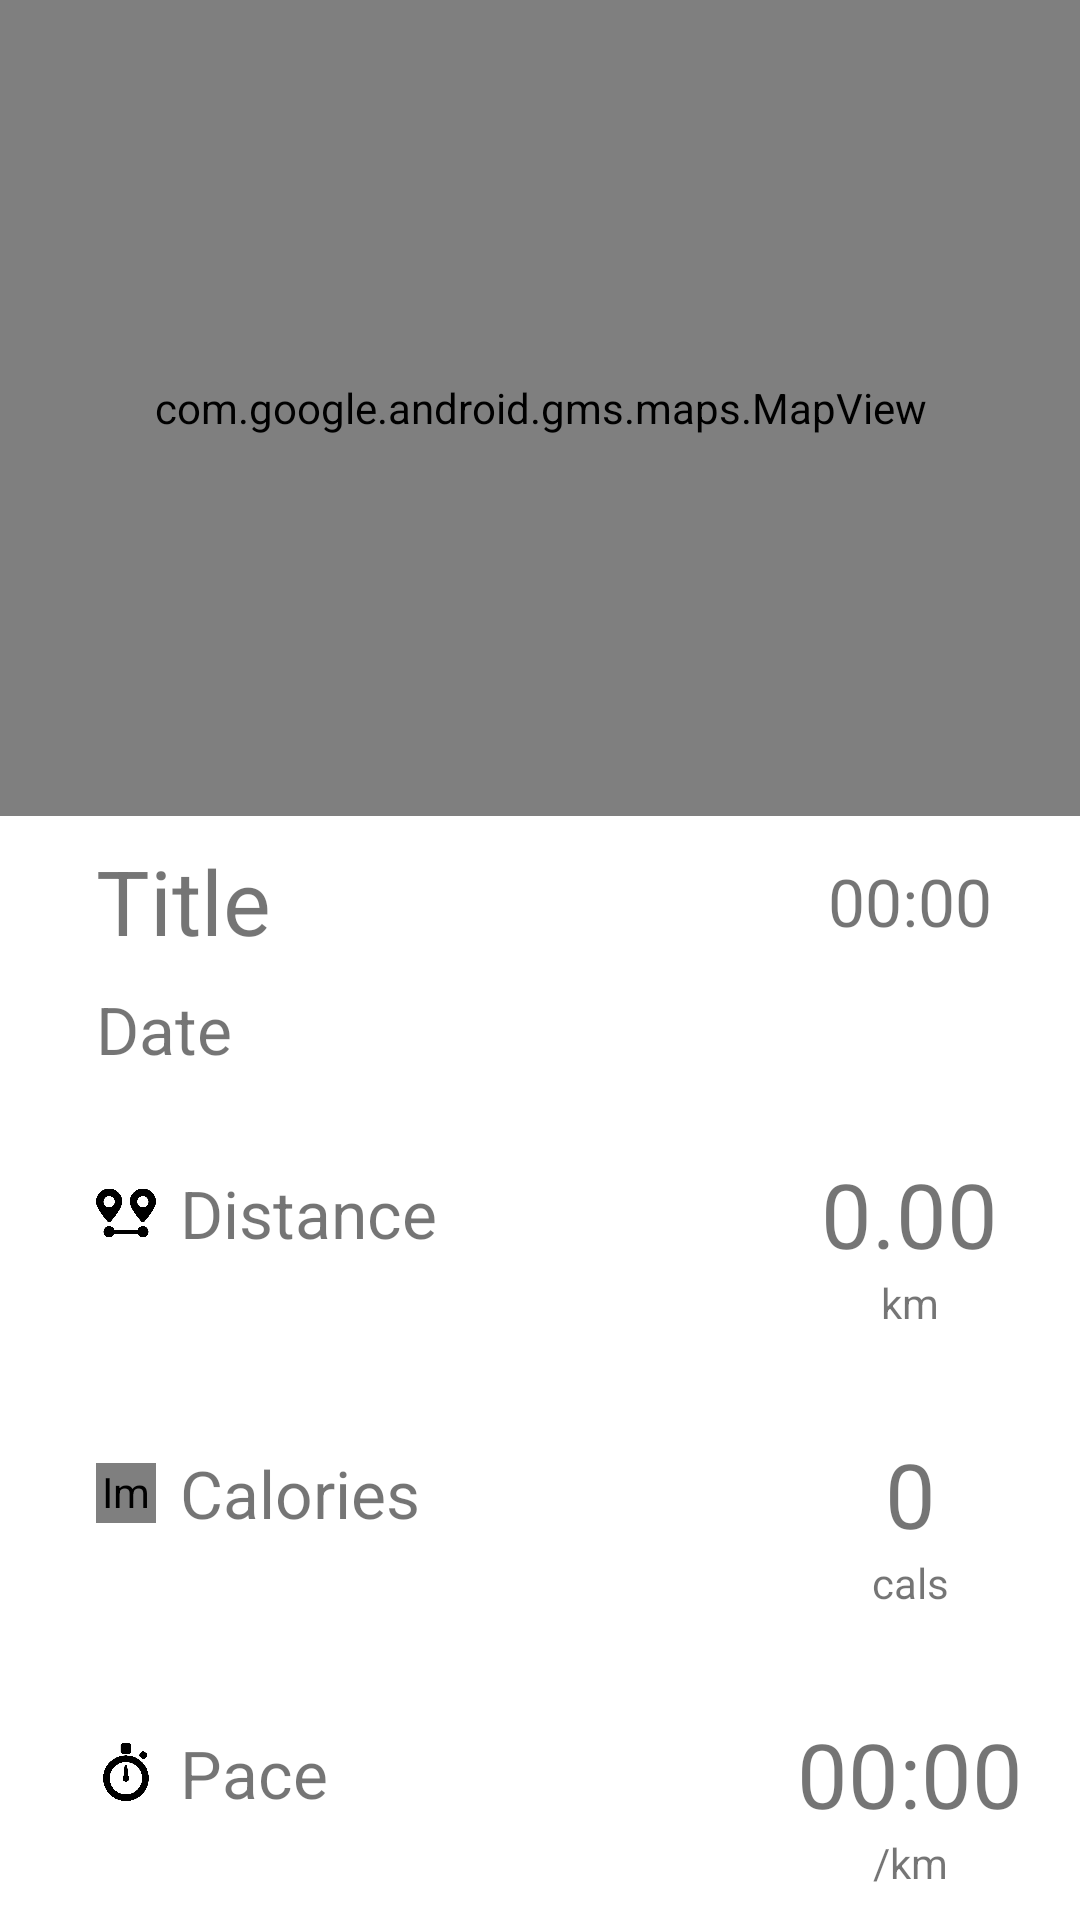

Reconstruct the res/layout file that produces this screen, plus the resources it refers to.
<!-- AndroidManifest.xml: application theme AppTheme -->
<!-- res/layout/fragment_session_summary.xml -->
<?xml version="1.0" encoding="utf-8"?>

<androidx.constraintlayout.widget.ConstraintLayout xmlns:android="http://schemas.android.com/apk/res/android"
    xmlns:app="http://schemas.android.com/apk/res-auto"
    xmlns:tools="http://schemas.android.com/tools"
    android:id="@+id/mainLayout"
    android:layout_width="match_parent"
    android:layout_height="match_parent"
    tools:context=".session.SessionSummaryFragment">


    <ImageView
        android:id="@+id/speedImageView"
        android:layout_width="@dimen/small_imageview_size"
        android:layout_height="@dimen/small_imageview_size"
        android:layout_marginStart="32dp"
        android:contentDescription="@string/calories_textview"
        app:layout_constraintBottom_toBottomOf="@+id/constSpeedText"
        app:layout_constraintStart_toStartOf="parent"
        app:layout_constraintTop_toTopOf="@+id/constSpeedText"
        app:srcCompat="@drawable/paceImage" />

    <ImageView
        android:id="@+id/stepsImageView"
        android:layout_width="@dimen/small_imageview_size"
        android:layout_height="@dimen/small_imageview_size"
        android:layout_marginStart="32dp"
        android:contentDescription="@string/calories_textview"
        android:visibility="invisible"
        app:layout_constraintBottom_toBottomOf="@+id/constStepsText"
        app:layout_constraintStart_toStartOf="parent"
        app:layout_constraintTop_toTopOf="@+id/constStepsText"
        app:srcCompat="@drawable/feetImage" />

    <ImageView
        android:id="@+id/distanceImageView"
        android:layout_width="@dimen/small_imageview_size"
        android:layout_height="@dimen/small_imageview_size"
        android:layout_marginStart="32dp"
        android:contentDescription="@string/distance_textview"
        app:layout_constraintBottom_toBottomOf="@+id/distanceConst"
        app:layout_constraintStart_toStartOf="parent"
        app:layout_constraintTop_toTopOf="@+id/distanceConst"
        app:srcCompat="@drawable/distanceImage" />

    <ImageView
        android:id="@+id/caloriesImageView"
        android:layout_width="@dimen/small_imageview_size"
        android:layout_height="@dimen/small_imageview_size"
        android:layout_marginStart="32dp"
        android:contentDescription="@string/calories_textview"
        app:layout_constraintBottom_toBottomOf="@+id/calConst"
        app:layout_constraintStart_toStartOf="parent"
        app:layout_constraintTop_toTopOf="@+id/calConst"
        app:srcCompat="@drawable/caloriesImage" />

    <TextView
        android:id="@+id/titleText"
        android:layout_width="wrap_content"
        android:layout_height="wrap_content"
        android:layout_marginStart="32dp"
        android:layout_marginTop="280dp"
        android:text="@string/title"
        android:textSize="@dimen/main_textview_size"
        app:layout_constraintStart_toStartOf="parent"
        app:layout_constraintTop_toTopOf="parent" />

    <TextView
        android:id="@+id/timeText"
        android:layout_width="wrap_content"
        android:layout_height="wrap_content"
        android:gravity="center"
        android:text="@string/_00_00"
        android:textSize="@dimen/medium_textview_size"
        app:layout_constraintBottom_toBottomOf="@+id/titleText"
        app:layout_constraintEnd_toEndOf="@+id/distanceText"
        app:layout_constraintStart_toStartOf="@+id/distanceText"
        app:layout_constraintTop_toTopOf="@+id/titleText" />

    <TextView
        android:id="@+id/dateText"
        android:layout_width="wrap_content"
        android:layout_height="wrap_content"
        android:layout_marginStart="32dp"
        android:layout_marginTop="8dp"
        android:text="@string/date"
        android:textSize="@dimen/medium_textview_size"
        app:layout_constraintStart_toStartOf="parent"
        app:layout_constraintTop_toBottomOf="@+id/titleText" />

    <TextView
        android:id="@+id/distanceConst"
        android:layout_width="wrap_content"
        android:layout_height="wrap_content"
        android:layout_marginStart="8dp"
        android:layout_marginTop="32dp"
        android:text="@string/distance_textview"
        android:textSize="@dimen/medium_textview_size"
        app:layout_constraintStart_toEndOf="@+id/distanceImageView"
        app:layout_constraintTop_toBottomOf="@+id/dateText" />

    <TextView
        android:id="@+id/distanceText"
        android:layout_width="wrap_content"
        android:layout_height="wrap_content"
        android:layout_marginStart="128dp"
        android:gravity="center"
        android:text="@string/_0_00"
        android:textSize="@dimen/main_textview_size"
        app:layout_constraintBottom_toBottomOf="@+id/distanceConst"
        app:layout_constraintStart_toEndOf="@+id/distanceConst"
        app:layout_constraintTop_toTopOf="@+id/distanceConst" />

    <TextView
        android:id="@+id/constkmDistText"
        android:layout_width="wrap_content"
        android:layout_height="wrap_content"
        android:gravity="center"
        android:text="@string/_km"
        app:layout_constraintEnd_toEndOf="@+id/distanceText"
        app:layout_constraintStart_toStartOf="@+id/distanceText"
        app:layout_constraintTop_toBottomOf="@+id/distanceText" />

    <TextView
        android:id="@+id/calConst"
        android:layout_width="wrap_content"
        android:layout_height="wrap_content"
        android:layout_marginStart="8dp"
        android:layout_marginTop="@dimen/large_text_constraint"
        android:text="@string/calories_textview"
        android:textSize="@dimen/medium_textview_size"
        app:layout_constraintStart_toEndOf="@+id/caloriesImageView"
        app:layout_constraintTop_toBottomOf="@+id/distanceConst" />

    <TextView
        android:id="@+id/calText"
        android:layout_width="wrap_content"
        android:layout_height="wrap_content"
        android:gravity="center"
        android:text="@string/_0"
        android:textSize="@dimen/main_textview_size"
        app:layout_constraintBottom_toBottomOf="@+id/calConst"
        app:layout_constraintEnd_toEndOf="@+id/speedText"
        app:layout_constraintStart_toStartOf="@+id/speedText"
        app:layout_constraintTop_toTopOf="@+id/calConst" />

    <TextView
        android:id="@+id/stepText"
        android:layout_width="wrap_content"
        android:layout_height="wrap_content"
        android:gravity="center"
        android:text="@string/_0"
        android:textSize="@dimen/main_textview_size"
        android:visibility="invisible"
        app:layout_constraintBottom_toBottomOf="@+id/constStepsText"
        app:layout_constraintEnd_toEndOf="@+id/speedText"
        app:layout_constraintStart_toStartOf="@+id/speedText"
        app:layout_constraintTop_toTopOf="@+id/constStepsText" />

    <TextView
        android:id="@+id/constCalsText"
        android:layout_width="wrap_content"
        android:layout_height="wrap_content"
        android:gravity="center"
        android:text="@string/cals"
        app:layout_constraintEnd_toEndOf="@+id/calText"
        app:layout_constraintStart_toStartOf="@+id/calText"
        app:layout_constraintTop_toBottomOf="@id/calText" />

    <TextView
        android:id="@+id/constSpeedText"
        android:layout_width="wrap_content"
        android:layout_height="wrap_content"
        android:layout_marginStart="8dp"
        android:layout_marginTop="@dimen/large_text_constraint"
        android:text="@string/pace"
        android:textSize="@dimen/medium_textview_size"
        app:layout_constraintStart_toEndOf="@+id/speedImageView"
        app:layout_constraintTop_toBottomOf="@+id/calConst" />

    <TextView
        android:id="@+id/constStepsText"
        android:layout_width="wrap_content"
        android:layout_height="wrap_content"
        android:layout_marginStart="8dp"
        android:layout_marginTop="64dp"
        android:text="@string/steps_textview"
        android:textSize="@dimen/medium_textview_size"
        android:visibility="invisible"
        app:layout_constraintStart_toEndOf="@+id/stepsImageView"
        app:layout_constraintTop_toBottomOf="@+id/constSpeedText" />

    <TextView
        android:id="@+id/speedText"
        android:layout_width="wrap_content"
        android:layout_height="wrap_content"
        android:gravity="center"
        android:text="@string/_00_00"
        android:textSize="@dimen/main_textview_size"
        app:layout_constraintBottom_toBottomOf="@+id/constSpeedText"
        app:layout_constraintEnd_toEndOf="@+id/distanceText"
        app:layout_constraintStart_toStartOf="@+id/distanceText"
        app:layout_constraintTop_toTopOf="@+id/constSpeedText" />

    <TextView
        android:id="@+id/constSpeedLbl"
        android:layout_width="wrap_content"
        android:layout_height="wrap_content"
        android:gravity="center"
        android:text="@string/paceKm"
        app:layout_constraintEnd_toEndOf="@+id/speedText"
        app:layout_constraintStart_toStartOf="@+id/speedText"
        app:layout_constraintTop_toBottomOf="@+id/speedText" />

    <com.google.android.gms.maps.MapView
        android:id="@+id/mapView"
        android:layout_width="0dp"
        android:layout_height="0dp"
        android:layout_marginBottom="8dp"
        app:layout_constraintBottom_toTopOf="@+id/titleText"
        app:layout_constraintEnd_toEndOf="parent"
        app:layout_constraintStart_toStartOf="parent"
        app:layout_constraintTop_toTopOf="parent" />

</androidx.constraintlayout.widget.ConstraintLayout>
<!-- resources referenced by this layout -->
<resources>
  <dimen name="large_text_constraint">64dp</dimen>
  <dimen name="main_textview_size">30sp</dimen>
  <dimen name="medium_textview_size">22sp</dimen>
  <dimen name="small_imageview_size">20dp</dimen>
  <string name="_0">0</string>
  <string name="_00_00">00:00</string>
  <string name="_0_00">0.00</string>
  <string name="_km">km</string>
  <string name="calories_textview">Calories</string>
  <string name="cals">cals</string>
  <string name="date">Date</string>
  <string name="distance_textview">Distance</string>
  <string name="pace">Pace</string>
  <string name="paceKm">/km</string>
  <string name="steps_textview">Steps</string>
  <string name="title">Title</string>
  <style name="AppTheme" parent="Theme.MaterialComponents.DayNight">                                 // changed
          
          <item name="colorPrimary">@color/colorPrimary</item>
          <item name="colorPrimaryDark">@color/colorPrimaryDark</item>
          <item name="colorAccent">@color/colorAccent</item>
      </style>
  <color name="colorPrimary">#F44336</color>
  <color name="colorPrimaryDark">#C02A1C</color>
  <color name="colorAccent">#F44336</color>
</resources>
